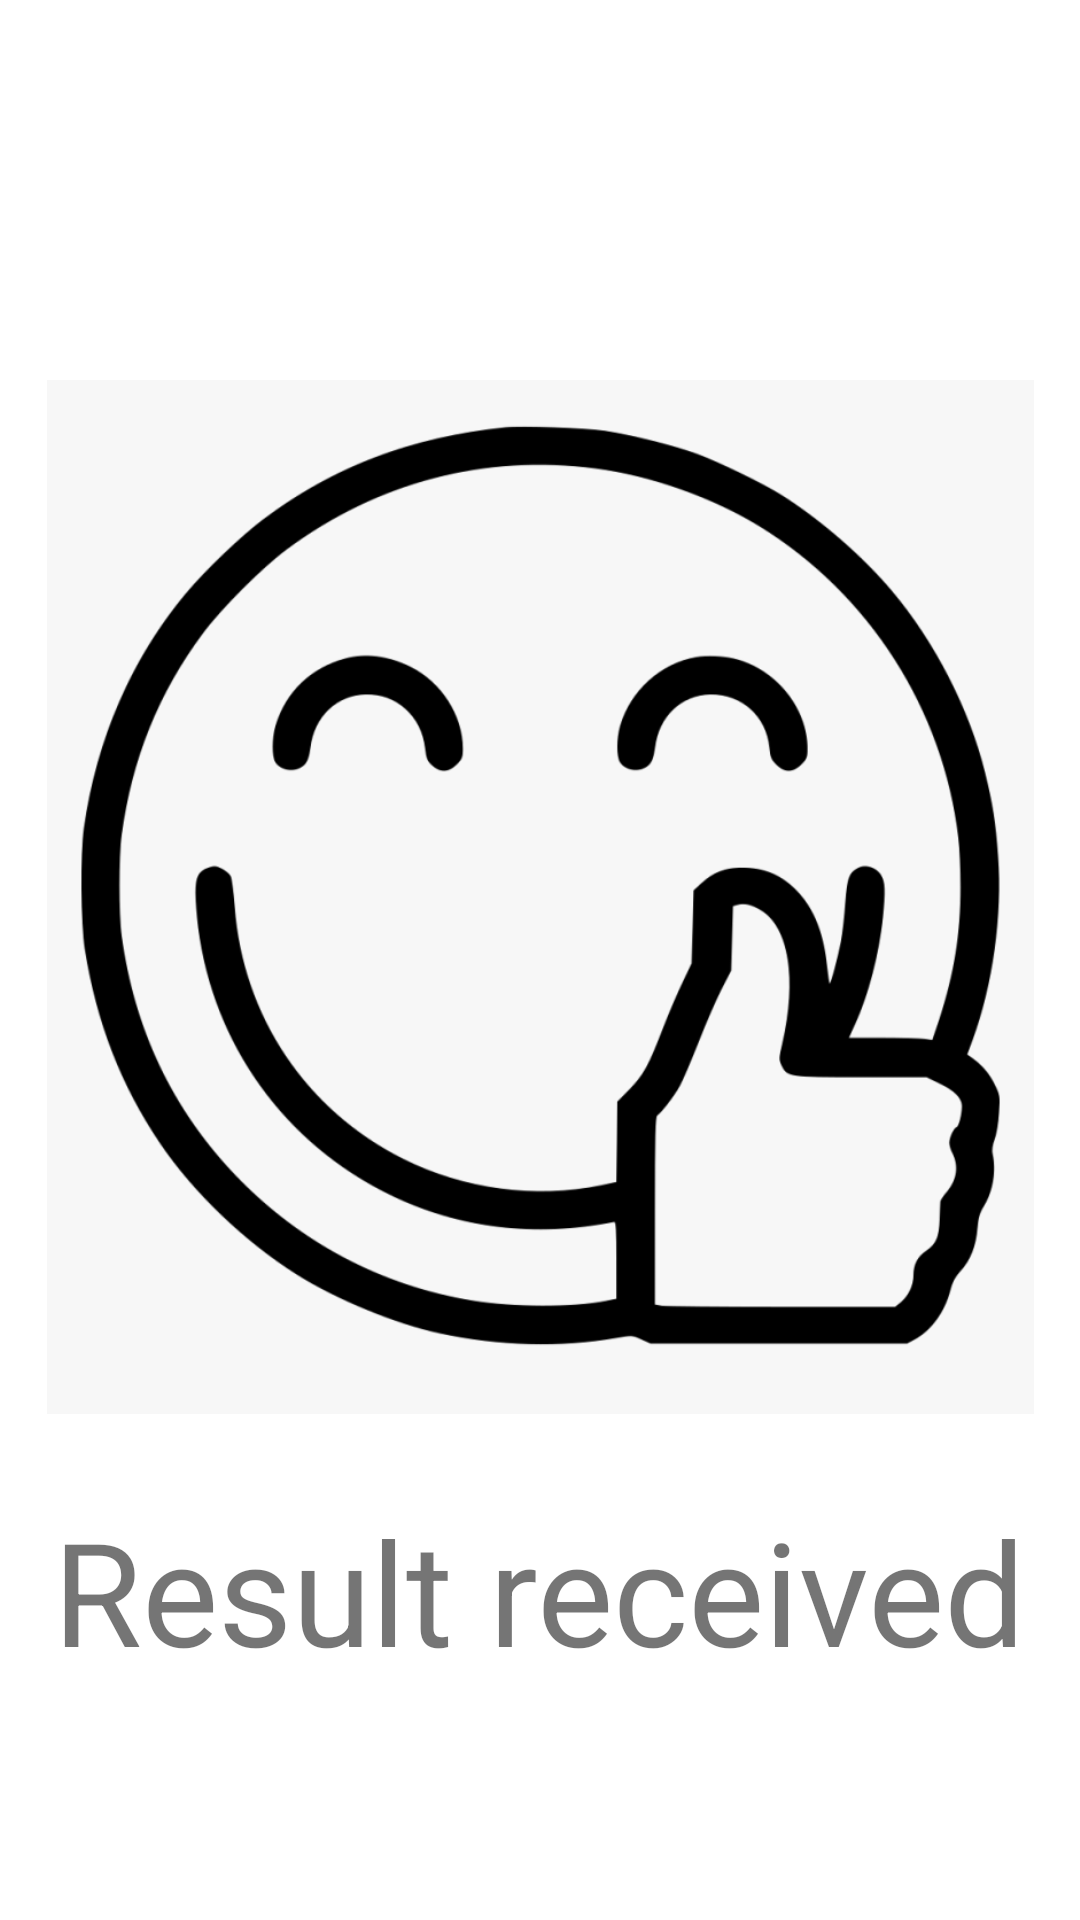

Here is an Android app screen rendered from its layout file. Give the layout XML and the strings, colors and styles it references.
<!-- AndroidManifest.xml: application theme Theme.UrineAnalyzerApp -->
<!-- res/layout/fragment_result.xml -->
<?xml version="1.0" encoding="utf-8"?>
<FrameLayout xmlns:android="http://schemas.android.com/apk/res/android"
    xmlns:app="http://schemas.android.com/apk/res-auto"
    xmlns:tools="http://schemas.android.com/tools"
    android:layout_width="match_parent"
    android:layout_height="match_parent"
    tools:context=".Fragments.ResultFragment">

    <androidx.constraintlayout.widget.ConstraintLayout
        android:layout_width="match_parent"
        android:layout_height="match_parent">

        <ImageView
            android:id="@+id/imageView6"
            android:layout_width="329dp"
            android:layout_height="350dp"
            android:layout_marginTop="124dp"
            android:src="@drawable/smiley"
            app:layout_constraintEnd_toEndOf="parent"
            app:layout_constraintHorizontal_bias="0.501"
            app:layout_constraintStart_toStartOf="parent"
            app:layout_constraintTop_toTopOf="parent" />

        <TextView
            android:id="@+id/TestFailTxt"
            android:layout_width="wrap_content"
            android:layout_height="wrap_content"
            android:layout_marginTop="24dp"
            android:text="@string/correctTestTXt"
            android:textSize="48sp"
            app:layout_constraintEnd_toEndOf="@+id/imageView6"
            app:layout_constraintHorizontal_bias="0.4"
            app:layout_constraintStart_toStartOf="@+id/imageView6"
            app:layout_constraintTop_toBottomOf="@+id/imageView6" />
    </androidx.constraintlayout.widget.ConstraintLayout>

</FrameLayout>
<!-- resources referenced by this layout -->
<resources>
  <!-- drawable smiley: png bitmap (drawable, 62521 bytes) -->
  <string name="correctTestTXt">Result received</string>
  <style name="Theme.UrineAnalyzerApp" parent="Theme.MaterialComponents.DayNight.DarkActionBar">
          
          <item name="colorPrimary">@color/lightgreen</item>
          <item name="colorPrimaryVariant">@color/black</item>
          <item name="colorOnPrimary">@color/grey</item>
          
          <item name="colorSecondary">@color/teal_200</item>
          <item name="colorSecondaryVariant">@color/teal_700</item>
          <item name="colorOnSecondary">@color/black</item>
          
          <item name="android:statusBarColor" tools:targetApi="l">?attr/colorPrimaryVariant</item>
          
      </style>
  <color name="lightgreen">#85CAE0B4</color>
  <color name="black">#FF000000</color>
  <color name="grey">#94000000</color>
  <color name="teal_200">#FF03DAC5</color>
  <color name="teal_700">#FF018786</color>
</resources>
